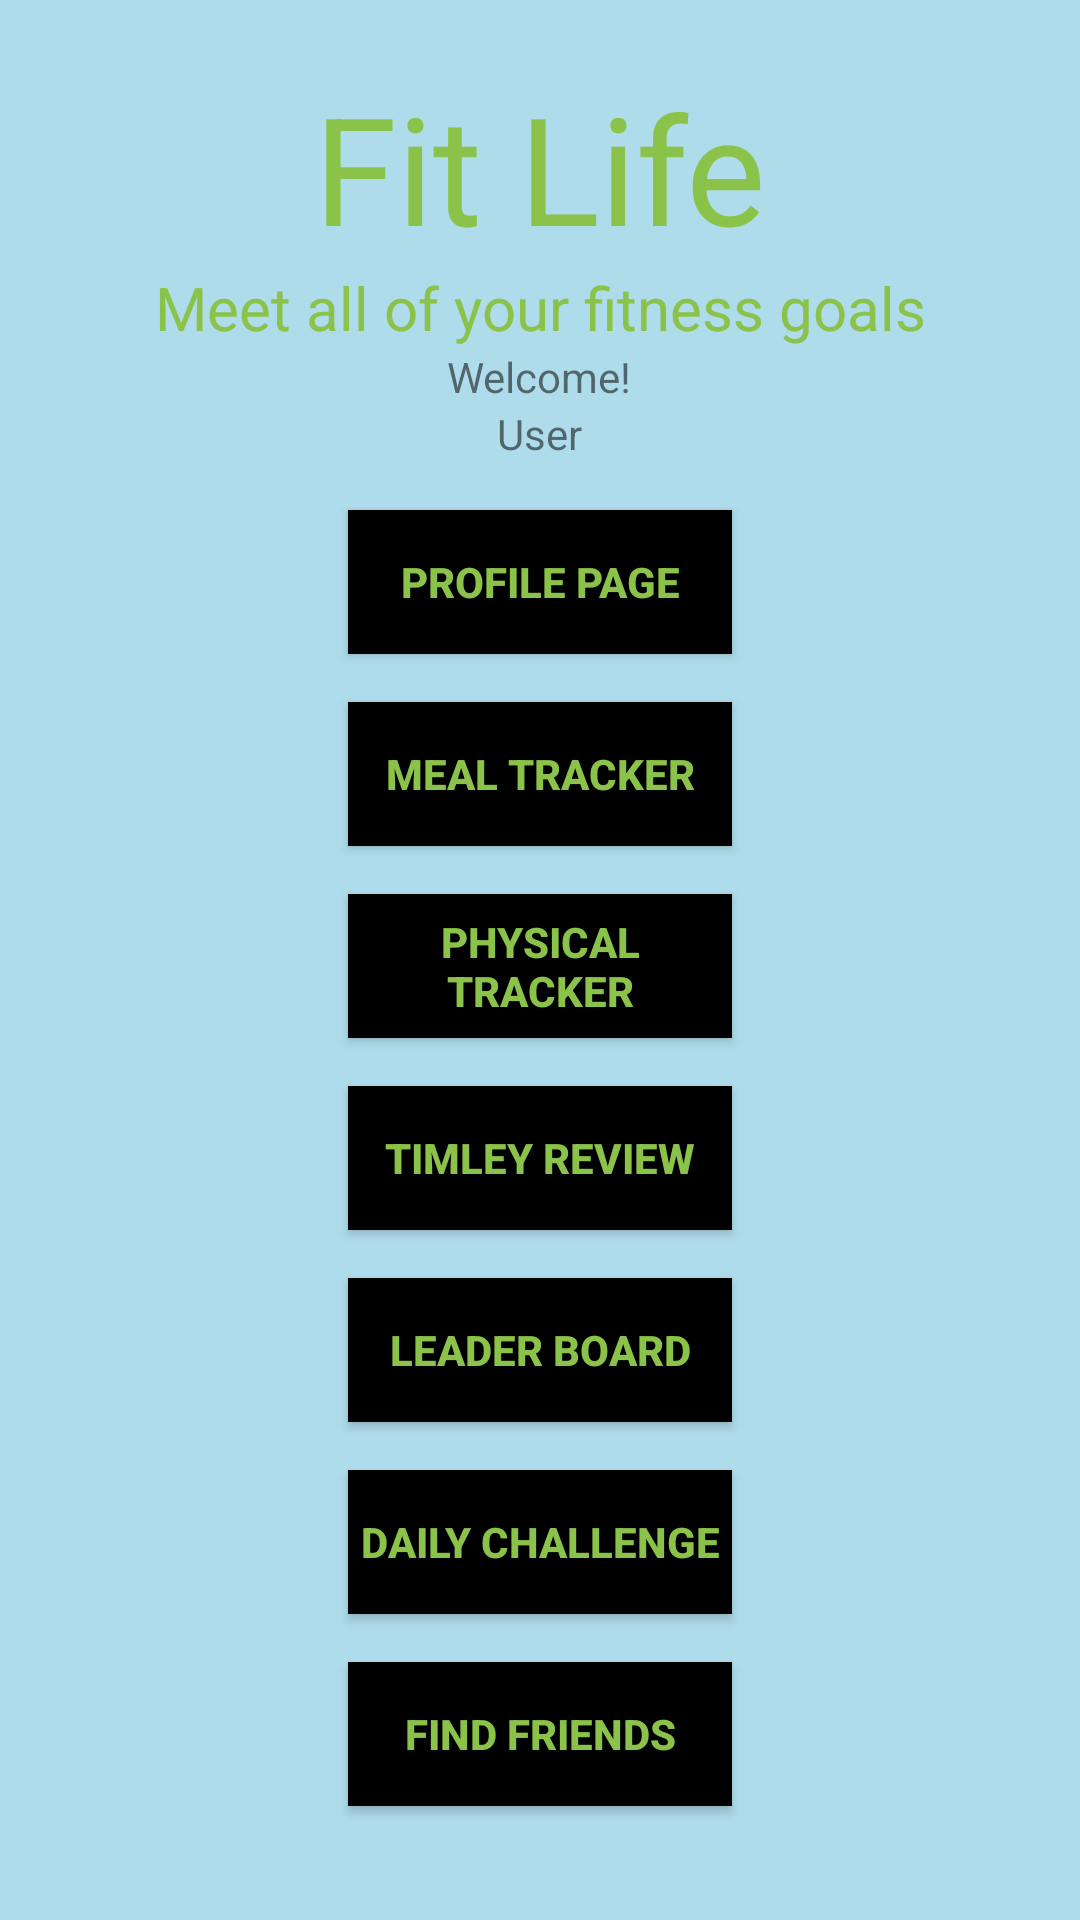

This screen was rendered from an Android layout file. Write that file and the resources it references.
<!-- AndroidManifest.xml: application theme Theme.FitLife -->
<!-- res/layout/activity_main.xml -->
<?xml version="1.0" encoding="utf-8"?>
<LinearLayout xmlns:android="http://schemas.android.com/apk/res/android"
    xmlns:tools="http://schemas.android.com/tools"
    android:layout_width="match_parent"
    android:layout_height="match_parent"
    android:background="@drawable/login_bg"
    android:gravity="center"
    android:padding="26dp"
    android:orientation="vertical"
    tools:context=".MainActivity">

    <TextView
        android:layout_width="match_parent"
        android:layout_height="wrap_content"
        android:gravity="center"
        android:text="Fit Life"
        android:textColor="#8BC34A"
        android:textSize="50sp"
        android:layout_marginTop="00dp"
        />
    <TextView
        android:layout_width="match_parent"
        android:layout_height="wrap_content"
        android:gravity="center"
        android:text="Meet all of your fitness goals"
        android:textColor="#8BC34A"
        android:textSize="20sp"
        android:layout_marginBottom="00dp"
        />

    <TextView
        android:layout_width="wrap_content"
        android:layout_height="wrap_content"
        android:text="Welcome!"
        />
    <TextView
        android:layout_width="wrap_content"
        android:layout_height="wrap_content"
        android:text="User"
        android:id="@+id/userP"
        />
    <Button
        android:layout_width="128dp"
        android:layout_height="wrap_content"
        android:layout_marginTop="16dp"
        android:background="@drawable/sign_in_button"
        android:textColor="#8BC34A"
        android:textStyle="bold"
        android:text="Profile PAge"
        android:id="@+id/profile"
        />
    <Button
        android:id="@+id/btnTrack"
        android:layout_width="128dp"
        android:layout_height="wrap_content"
        android:layout_marginTop="16dp"
        android:background="@drawable/sign_in_button"
        android:textColor="#8BC34A"
        android:textStyle="bold"
        android:text="Meal Tracker"/>
    <Button

        android:layout_width="128dp"
        android:layout_height="wrap_content"
        android:layout_marginTop="16dp"
        android:background="@drawable/sign_in_button"
        android:textColor="#8BC34A"
        android:textStyle="bold"
        android:text="Physical Tracker"
        android:id="@+id/physicals"/>
    <Button
        android:layout_width="128dp"
        android:layout_height="wrap_content"
        android:layout_marginTop="16dp"
        android:background="@drawable/sign_in_button"
        android:textColor="#8BC34A"
        android:textStyle="bold"
        android:text="Timley Review"
        android:id="@+id/btnTime"
        />
    <Button
        android:id="@+id/btnleader"
        android:layout_width="128dp"
        android:layout_height="wrap_content"
        android:layout_marginTop="16dp"
        android:background="@drawable/sign_in_button"
        android:textColor="#8BC34A"
        android:textStyle="bold"
        android:text="leader board"/>
    <Button
        android:layout_width="128dp"
        android:layout_height="wrap_content"
        android:layout_marginTop="16dp"
        android:background="@drawable/sign_in_button"
        android:textColor="#8BC34A"
        android:textStyle="bold"
        android:text="Daily Challenge"
        android:id="@+id/daily"
        />

    <Button
        android:layout_width="128dp"
        android:layout_height="wrap_content"
        android:layout_marginTop="16dp"
        android:background="@drawable/sign_in_button"
        android:textColor="#8BC34A"
        android:textStyle="bold"
        android:text="Find Friends"
        android:id="@+id/btnFriend"
        />

    <Button
        android:id="@+id/btnLogOut"
        android:layout_width="128dp"
        android:layout_height="wrap_content"
        android:layout_marginTop="16dp"
        android:background="@drawable/sign_in_button"
        android:textColor="#8BC34A"
        android:textStyle="bold"
        android:text="Log Out"
        android:onClick="logout"
        />





</LinearLayout>
<!-- resources referenced by this layout -->
<resources>
  <!-- drawable login_bg (drawable) -->
  <?xml version="1.0" encoding="utf-8"?>
  <shape xmlns:android="http://schemas.android.com/apk/res/android">
  <gradient android:endColor="#AFDCEB"
            android:startColor="#AFDCEB" />
  </shape>
  <!-- drawable sign_in_button (drawable) -->
  <?xml version="1.0" encoding="utf-8"?>
  <ripple xmlns:android="http://schemas.android.com/apk/res/android"
      android:color="#F0F8FF">
      <item>
          <shape android:shape="rectangle">
              <solid android:color="@color/black"/>
          </shape>
      </item>
  
  </ripple>
  <style name="Theme.FitLife" parent="Theme.AppCompat.Light.NoActionBar">
          
          <item name="colorPrimary">#CDDC39</item>
          <item name="colorPrimaryDark">#CDDC39</item>
          <item name="colorAccent">#000000</item>
          
          <item name="materialCalendarStyle">@style/Widget.MaterialComponents.MaterialCalendar</item>
          <item name="materialCalendarFullscreenTheme">@style/ThemeOverlay.MaterialComponents.MaterialCalendar.Fullscreen</item>
          <item name="materialCalendarTheme">@style/ThemeOverlay.MaterialComponents.MaterialCalendar</item>
      </style>
  <!-- not gathered from this repository: default colours our renderer supplied (Android Studio template values) -->
  <color name="black">#FF000000</color>
</resources>
